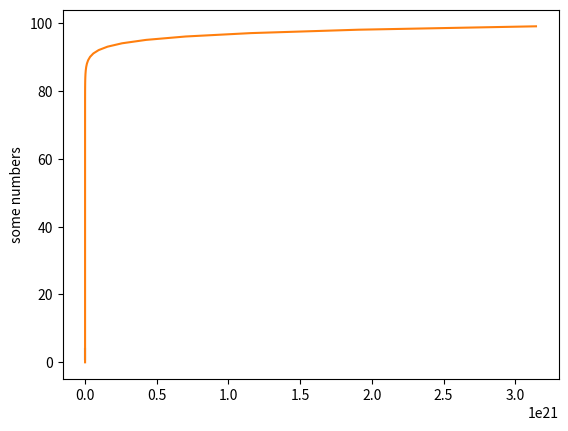

Here is the Python script that generated this plot:
import matplotlib.pyplot as plt
from math import e # Eulers number :O

xVals = []
yVals = []

for y in range(100):
    yVals.append(e**(0.5*y)) 
    xVals.append(y)

plt.plot([1, 2, 3, 4]) #Automatically assumes these are y values. Add a second array for x values
plt.plot(yVals, xVals) #This plot a second line with these values instead.
plt.ylabel('some numbers')
plt.show()
